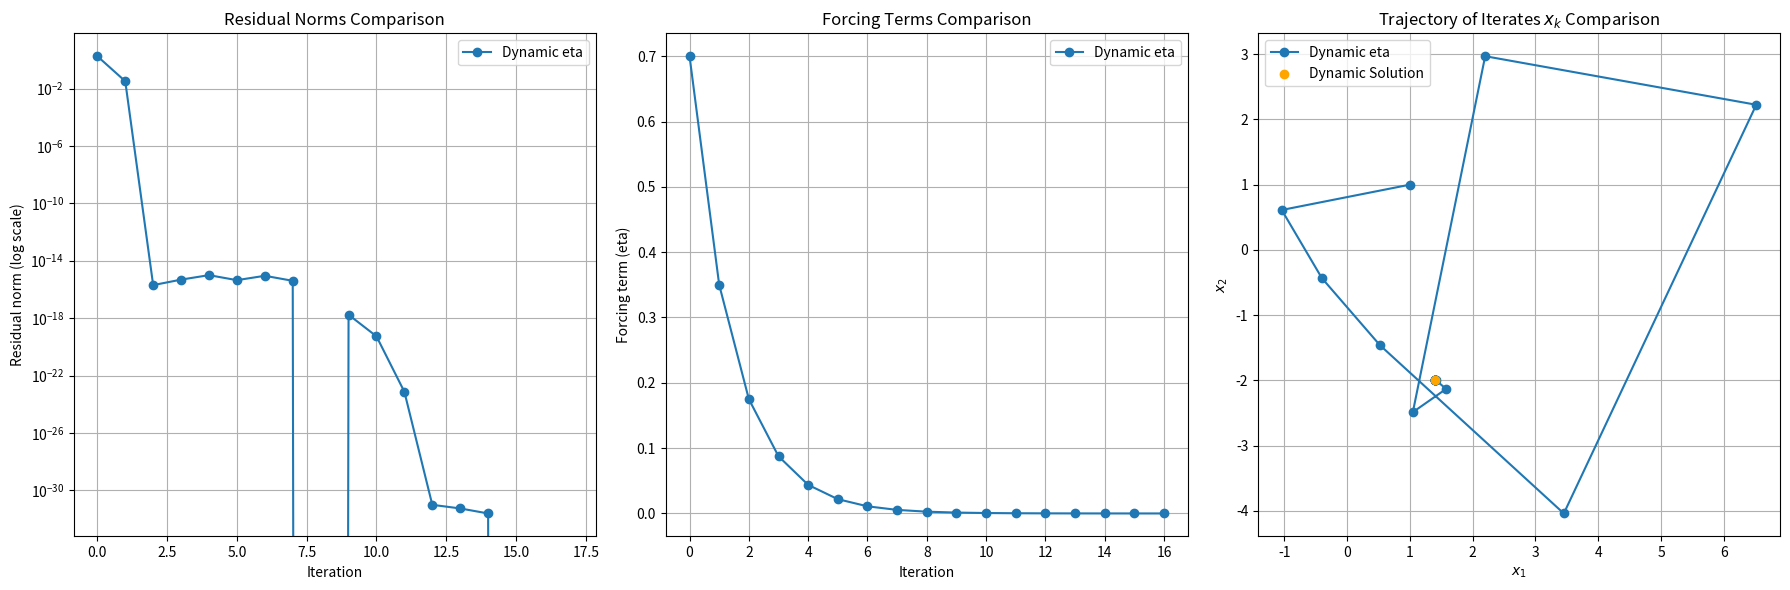

Reproduce this figure in Python.

import numpy as np
import matplotlib.pyplot as plt
from scipy import optimize
from scipy.sparse.linalg import gmres

def f(x):
    """Transcendental nonlinear function F(x)."""
    return np.array([np.sin(x[0]) + x[1] + 1,
                     np.cos(x[1]) + x[0] - 1])

def fp(x):
    """Complicated nonlinear function F(x)."""
    return np.array([[np.cos(x[0]), 1],
                     [1, -np.sin(x[1])]])

def visualize_lines(points, residuals, eta, filename='test.png'):
    """
    Visualizes a list of 2D points [x, y] by connecting successive points with dotted lines,
    coloring points orange except the last one, which is blue, and annotating each point with its order.
    
    Parameters:
        points (list of lists): A list where each element is a list of the form [x, y].
    """
    # Unpack x and y coordinates from the points
    x_coords = [point[0] for point in points]
    y_coords = [point[1] for point in points]
    
    # Plot residuals, forcing terms, and trajectory
    plt.figure(figsize=(18, 6))

    # Residuals comparison
    plt.subplot(1, 3, 1)
    plt.semilogy(residuals, marker='o', label='Dynamic eta')
    # plt.semilogy(residuals_fixed, marker='x', label='Fixed eta (0.5)')
    plt.xlabel('Iteration')
    plt.ylabel('Residual norm (log scale)')
    plt.title('Residual Norms Comparison')
    plt.legend()
    plt.grid()

    # Forcing terms comparison
    plt.subplot(1, 3, 2)
    plt.plot(eta, marker='o', label='Dynamic eta')
    # plt.plot(range(len(eta_fixed)), eta_fixed, 'r--', label='Fixed eta (0.5)')
    plt.xlabel('Iteration')
    plt.ylabel('Forcing term (eta)')
    plt.title('Forcing Terms Comparison')
    plt.legend()
    plt.grid()

    # Trajectory of x_k points comparison
    plt.subplot(1, 3, 3)
    # x_vals_dynamic = np.array(x_vals_dynamic)
    # x_vals_fixed = np.array(x_vals_fixed)
    plt.plot(x_coords, y_coords, 'o-', label='Dynamic eta')
    # plt.plot(x_coords[-1], y_coords[-1], 'x--', label='Fixed eta')
    plt.scatter(x_coords[-1], y_coords[-1], color='orange', label='Dynamic Solution', zorder=5)
    # plt.scatter([expected_solution_fixed[0]], [expected_solution_fixed[1]], color='red', label='Fixed Solution', zorder=5)
    plt.xlabel('$x_1$')
    plt.ylabel('$x_2$')
    plt.title('Trajectory of Iterates $x_k$ Comparison')
    plt.legend()
    plt.grid()

    plt.tight_layout()
    plt.savefig(filename)

    # # Create the plot
    # plt.figure(figsize=(8, 6))
    # plt.plot(x_coords, y_coords, linestyle=':', color='black', label="Path")  # Dotted line
    #
    # # Plot each point with the specified colors
    # for i, (x, y) in enumerate(points):
    #     if i == len(points) - 1:  # Last point
    #         plt.scatter(x, y, color='blue', s=100, label="Last Point" if i == len(points) - 1 else None)
    #     else:
    #         plt.scatter(x, y, color='orange', s=100)
    #     # Annotate each point with its order
    #     plt.text(x, y, str(i), fontsize=12, color='red', ha='right', va='bottom')
    #
    # # Add labels, grid, and title
    # plt.title("Line Plot with Ordered Points")
    # plt.xlabel("X")
    # plt.ylabel("Y")
    # plt.grid(True, linestyle='--', alpha=0.6)
    # plt.legend(loc="upper left")
    #
    # # Display the plot   
    # # Display the plot
    # plt.savefig(filename)

def inexact_newton(x0, eta='fast', tol=1e-25, max_iter=100, eta_max = 0.7):
    """Inexact Newton using GMRES for step size"""
    x = [x0]
    residuals = []
    s = []
    if eta=='slow':
        eta = [eta_max/(n+1) for n in range(max_iter)]
    else:
        eta = [eta_max / (2**n) for n in range(max_iter)]
    # eta = [eta_max]
    # eta_k = eta_max

    for k in range(max_iter):
        # Approx solution to (1.2)
        # norm(b - A @ x) <= max(rtol*norm(b), atol)
        s_k = gmres(fp(x[-1]), -f(x[-1]), rtol=eta[k])
        residuals.append(np.linalg.norm(np.matmul(fp(x[-1]),s_k[0]) + f(x[-1])))
        # print(s_k[0])
        s.append(s_k[0])
        # Generate next x_k
        x.append(x[-1] + s_k[0])
        # Generate next eta using eta_{k-1} / 2
        if eta[k] < tol:
            eta = eta[:k]
            break
            
    print(f'F: {f(x)}')
    print(f'x: {x}')
    # print(f's: {s}')
    # print(f'r: {residuals}')
    print(f'eta: {eta}')
    return x, residuals, eta


    # x = [1.,-2.]
    # testing makes this seem reasonable
    # norm(b - A @ x) <= max(rtol*norm(b), atol)
    # s_k = gmres(fp(x), -f(x), rtol=eta[k])
    # print(s_k)
    # x_k = optimize.root(f, [0,0], method='krylov', jac=fp, tol=1e-4)
    # print(x_k)
         


    

if __name__ == "__main__":
    x, residuals, eta = inexact_newton(np.array([1,1]), eta='fast', tol=1e-5, max_iter=100, eta_max = 0.7)
    visualize_lines(x, residuals, eta, filename='main_example.png')

